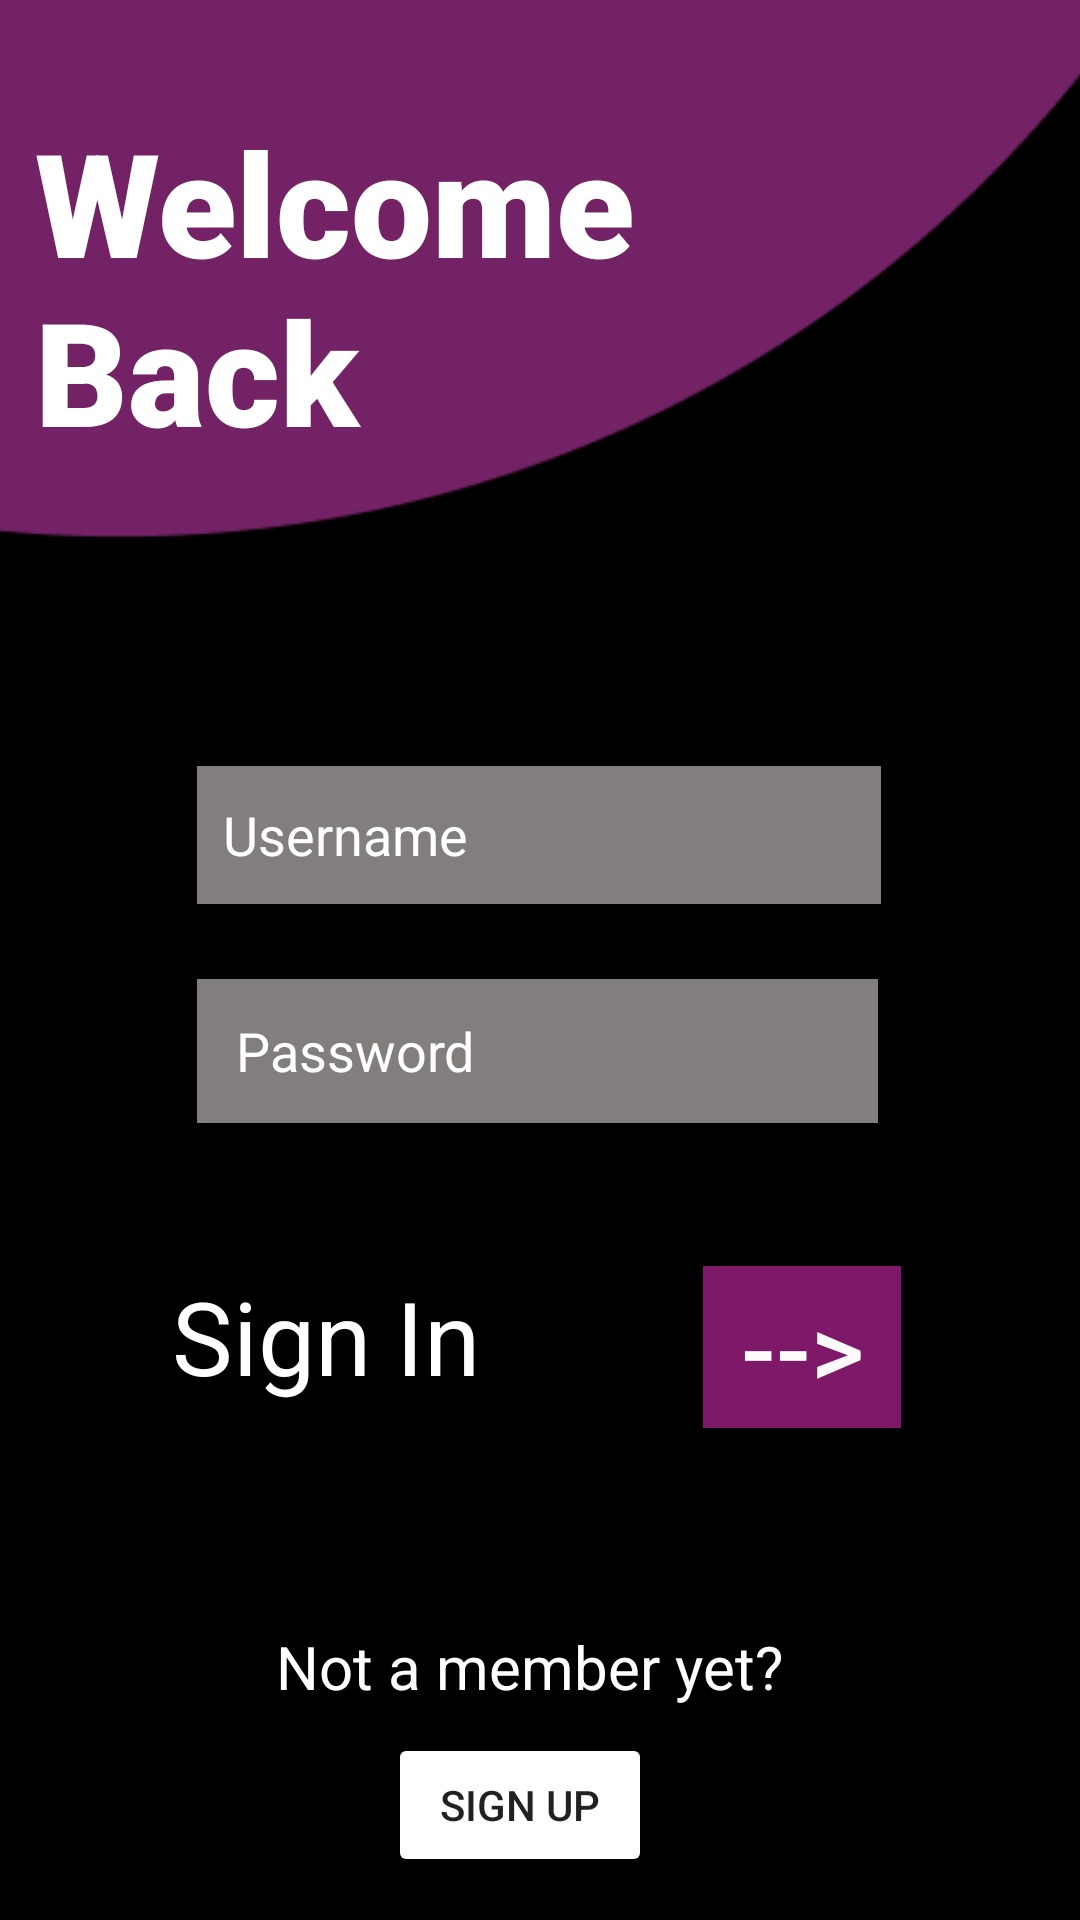

This screen was rendered from an Android layout file. Write that file and the resources it references.
<!-- AndroidManifest.xml: application theme Theme.CarShopFinalProjectt -->
<!-- res/layout/activity_sign_in.xml -->
<?xml version="1.0" encoding="utf-8"?>
<androidx.constraintlayout.widget.ConstraintLayout xmlns:android="http://schemas.android.com/apk/res/android"
    xmlns:app="http://schemas.android.com/apk/res-auto"
    xmlns:tools="http://schemas.android.com/tools"
    android:layout_width="match_parent"
    android:layout_height="match_parent"
    tools:context=".SignInActivity">

    <ImageView
        android:id="@+id/imageView"
        android:layout_width="876dp"
        android:layout_height="931dp"
        app:layout_constraintBottom_toBottomOf="parent"
        app:layout_constraintEnd_toEndOf="parent"
        app:layout_constraintHorizontal_bias="0.501"
        app:layout_constraintStart_toStartOf="parent"
        app:layout_constraintTop_toTopOf="parent"
        app:srcCompat="@drawable/background" />

    <Button
        android:id="@+id/tosigninpage2"
        android:layout_width="wrap_content"
        android:layout_height="wrap_content"
        android:backgroundTint="#FFFFFF"
        android:fontFamily="sans-serif-medium"
        android:text="Sign Up"
        app:layout_constraintBottom_toBottomOf="parent"
        app:layout_constraintEnd_toEndOf="parent"
        app:layout_constraintHorizontal_bias="0.476"
        app:layout_constraintStart_toStartOf="parent"
        app:layout_constraintTop_toTopOf="parent"
        app:layout_constraintVertical_bias="0.976" />

    <TextView
        android:id="@+id/memberText"
        android:layout_width="237dp"
        android:layout_height="51dp"
        android:text="Not a member yet?"
        android:textAlignment="center"
        android:textColor="#FFFFFF"
        android:textSize="20sp"
        app:layout_constraintBottom_toBottomOf="parent"
        app:layout_constraintEnd_toEndOf="parent"
        app:layout_constraintHorizontal_bias="0.471"
        app:layout_constraintStart_toStartOf="parent"
        app:layout_constraintTop_toTopOf="parent"
        app:layout_constraintVertical_bias="0.92" />

    <Button
        android:id="@+id/signinbtn"
        android:layout_width="66dp"
        android:layout_height="54dp"
        android:background="#7D1968"
        android:text="-->"
        android:textAlignment="center"
        android:textColor="#FBFBFB"
        android:textColorHint="#FFF0F0"
        android:textSize="34sp"
        app:layout_constraintBottom_toBottomOf="parent"
        app:layout_constraintEnd_toEndOf="parent"
        app:layout_constraintHorizontal_bias="0.797"
        app:layout_constraintStart_toStartOf="parent"
        app:layout_constraintTop_toTopOf="parent"
        app:layout_constraintVertical_bias="0.72" />

    <TextView
        android:id="@+id/signUptext"
        android:layout_width="146dp"
        android:layout_height="49dp"
        android:text=" Sign In"
        android:textAlignment="center"
        android:textColor="#FFFFFF"
        android:textSize="34sp"
        app:layout_constraintBottom_toBottomOf="parent"
        app:layout_constraintEnd_toEndOf="parent"
        app:layout_constraintHorizontal_bias="0.147"
        app:layout_constraintStart_toStartOf="parent"
        app:layout_constraintTop_toTopOf="parent"
        app:layout_constraintVertical_bias="0.715" />

    <EditText
        android:id="@+id/password2"
        android:layout_width="227dp"
        android:layout_height="48dp"
        android:background="#837E7E"
        android:backgroundTint="#837E7E"
        android:ems="10"
        android:hint="   Password"
        android:inputType="textPassword"
        android:textColor="#FFFFFF"
        android:textColorHint="#FFFFFF"
        app:layout_constraintBottom_toBottomOf="parent"
        app:layout_constraintEnd_toEndOf="parent"
        app:layout_constraintHorizontal_bias="0.494"
        app:layout_constraintStart_toStartOf="parent"
        app:layout_constraintTop_toTopOf="parent"
        app:layout_constraintVertical_bias="0.551"
        tools:ignore="TextContrastCheck,TextContrastCheck" />

    <EditText
        android:id="@+id/username2"
        android:layout_width="228dp"
        android:layout_height="46dp"
        android:background="#837E7E"
        android:backgroundTint="#837E7E"
        android:ems="10"
        android:hint="  Username"
        android:inputType="textPersonName"
        android:textColor="#FFFFFF"
        android:textColorHint="#FFFFFF"
        app:layout_constraintBottom_toBottomOf="parent"
        app:layout_constraintEnd_toEndOf="parent"
        app:layout_constraintHorizontal_bias="0.497"
        app:layout_constraintStart_toStartOf="parent"
        app:layout_constraintTop_toTopOf="parent"
        app:layout_constraintVertical_bias="0.43"
        tools:ignore="TouchTargetSizeCheck,TextContrastCheck" />

    <TextView
        android:id="@+id/WelcomeText"
        android:layout_width="226dp"
        android:layout_height="138dp"
        android:fontFamily="sans-serif-black"
        android:text="Welcome Back"
        android:textAlignment="viewStart"
        android:textColor="#FFFFFF"
        android:textSize="48sp"
        app:layout_constraintBottom_toBottomOf="parent"
        app:layout_constraintEnd_toEndOf="parent"
        app:layout_constraintHorizontal_bias="0.086"
        app:layout_constraintStart_toStartOf="parent"
        app:layout_constraintTop_toTopOf="parent"
        app:layout_constraintVertical_bias="0.07" />
</androidx.constraintlayout.widget.ConstraintLayout>
<!-- resources referenced by this layout -->
<resources>
  <!-- drawable background: png bitmap (drawable-v24, 22496 bytes) -->
  <style name="Theme.CarShopFinalProjectt" parent="Theme.AppCompat.Light.NoActionBar">
          
          <item name="colorPrimary">@color/purple_500</item>
          <item name="colorPrimaryVariant">@color/purple_700</item>
          <item name="colorOnPrimary">@color/white</item>
          
          <item name="colorSecondary">@color/teal_200</item>
          <item name="colorSecondaryVariant">@color/teal_700</item>
          <item name="colorOnSecondary">@color/black</item>
          
          <item name="android:statusBarColor" tools:targetApi="l">?attr/colorPrimaryVariant</item>
          
      </style>
  <!-- not gathered from this repository: default colours our renderer supplied (Android Studio template values) -->
  <color name="purple_500">#FF6200EE</color>
  <color name="purple_700">#FF3700B3</color>
  <color name="teal_200">#FF03DAC5</color>
  <color name="teal_700">#FF018786</color>
  <color name="black">#FF000000</color>
  <color name="white">#FFFFFFFF</color>
</resources>
